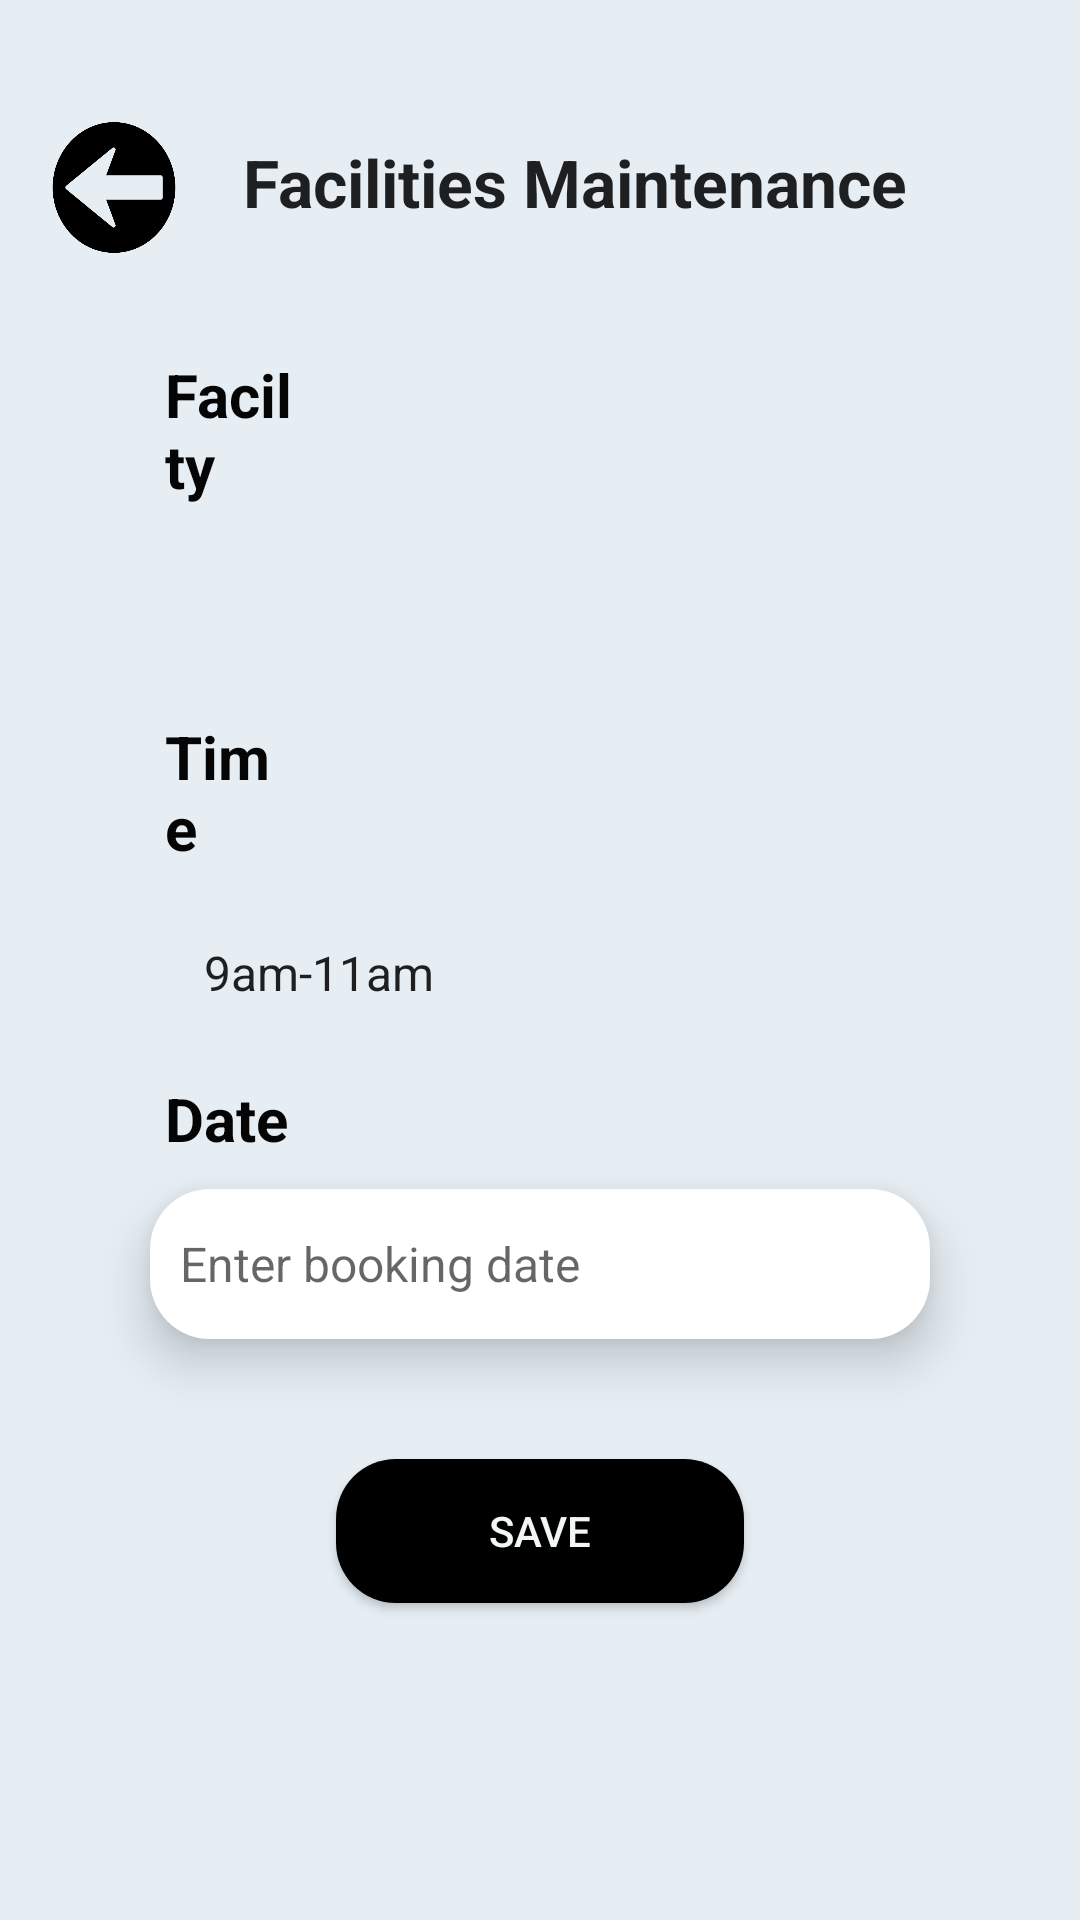

Here is an Android app screen rendered from its layout file. Give the layout XML and the strings, colors and styles it references.
<!-- AndroidManifest.xml: application theme Theme.AppCompat.Light.NoActionBar -->
<!-- res/layout/activity_facility_maintenance.xml -->
<?xml version="1.0" encoding="utf-8"?>
<RelativeLayout
    xmlns:android="http://schemas.android.com/apk/res/android"
    xmlns:app="http://schemas.android.com/apk/res-auto"
    xmlns:tools="http://schemas.android.com/tools"
    android:layout_width="match_parent"
    android:layout_height="match_parent"
    android:background="#E6EEF4"
    tools:context=".FacilityMaintenance">

    <ImageButton
        android:id="@+id/btnBack"
        android:layout_width="46dp"
        android:layout_height="49dp"
        android:layout_marginTop="38dp"
        android:layout_marginStart="15dp"
        android:layout_marginRight="7dp"
        android:background="@drawable/back_button"
        app:layout_constraintEnd_toEndOf="parent"
        app:layout_constraintHorizontal_bias="0.079"
        app:layout_constraintStart_toStartOf="parent"
        app:layout_constraintTop_toTopOf="parent"
        app:layout_constraintVertical_bias="0.0" />

    <TextView
        android:id="@+id/facilityMaintenance"
        android:layout_width="297dp"
        android:layout_height="47dp"
        android:text="Facilities Maintenance"
        android:paddingTop="5dp"
        android:layout_marginStart="20dp"
        android:layout_marginTop="41dp"
        android:layout_marginEnd="34dp"
        android:textAppearance="@style/TextAppearance.AppCompat.Large"
        android:textSize="22sp"
        android:textStyle="bold"
        app:layout_constraintBottom_toBottomOf="parent"
        app:layout_constraintEnd_toEndOf="parent"
        app:layout_constraintHorizontal_bias="0.322"
        android:layout_toRightOf="@id/btnBack"
        app:layout_constraintTop_toTopOf="parent"
        app:layout_constraintVertical_bias="0.066" />


    <TextView
        android:id="@+id/txtFacility"
        android:layout_width="94dp"
        android:layout_height="wrap_content"
        android:layout_below="@+id/facilityMaintenance"
        android:layout_marginStart="55dp"
        android:layout_marginLeft="20dp"
        android:layout_marginTop="30dp"
        android:layout_marginEnd="262dp"
        android:text="Facilty"
        android:textColor="#050505"
        android:textSize="20sp"
        android:textStyle="bold"
        app:layout_constraintEnd_toEndOf="parent"
        app:layout_constraintHorizontal_bias="0.153"
        app:layout_constraintStart_toStartOf="parent"
        app:layout_constraintTop_toBottomOf="@+id/facilityMaintenance" />

    <Spinner
        android:id="@+id/spinnerFacility"
        android:layout_width="310dp"
        android:layout_height="50dp"
        android:layout_centerVertical="true"
        android:background="@drawable/spinner_style"
        android:gravity="center"
        android:spinnerMode="dropdown"
        android:padding="10dp"
        app:layout_constraintEnd_toEndOf="parent"
        app:layout_constraintStart_toStartOf="parent"
        android:layout_below="@id/txtFacility"
        android:layout_marginTop="10dp"
        android:layout_marginLeft="50dp"
        android:layout_marginStart="50dp"
        android:layout_marginEnd="50dp"
        android:elevation="10dp"
        />
    <TextView
        android:id="@+id/txtFacilityTime"
        android:layout_width="wrap_content"
        android:layout_height="wrap_content"
        android:layout_marginStart="55dp"
        android:layout_marginLeft="55dp"
        android:layout_marginTop="10dp"
        android:layout_marginEnd="262dp"
        android:text="Time"
        android:textColor="#050505"
        android:textSize="20sp"
        android:textStyle="bold"
        android:layout_below="@id/spinnerFacility"
        app:layout_constraintEnd_toEndOf="parent"
        app:layout_constraintHorizontal_bias="0.128"
        app:layout_constraintStart_toStartOf="parent"
        app:layout_constraintVertical_bias="0.0" />

    <Spinner
        android:id="@+id/spinnerTime"
        android:layout_width="310dp"
        android:layout_height="50dp"
        android:layout_centerVertical="true"
        android:background="@drawable/spinner_style"
        android:gravity="center"
        android:spinnerMode="dropdown"
        android:padding="10dp"
        app:layout_constraintEnd_toEndOf="parent"
        app:layout_constraintHorizontal_bias="0.507"
        app:layout_constraintStart_toStartOf="parent"
        android:entries="@array/str2"
        android:layout_marginTop="10dp"
        android:layout_marginLeft="50dp"
        android:layout_marginStart="50dp"
        android:layout_marginEnd="50dp"
        android:elevation="10dp"
        android:layout_below="@id/txtFacilityTime"/>

    <TextView
        android:id="@+id/txtDate"
        android:layout_width="94dp"
        android:layout_height="wrap_content"
        android:layout_below="@id/spinnerTime"
        android:layout_marginStart="55dp"
        android:layout_marginLeft="55dp"
        android:layout_marginTop="10dp"
        android:layout_marginEnd="262dp"
        android:text="Date"
        android:textColor="#050505"
        android:textSize="20sp"
        android:textStyle="bold"
        app:layout_constraintEnd_toEndOf="parent"
        app:layout_constraintHorizontal_bias="0.153"
        app:layout_constraintStart_toStartOf="parent" />


    <EditText
        android:id="@+id/editTxtDate"
        android:layout_width="310dp"
        android:layout_height="50dp"
        android:layout_marginStart="50dp"
        android:layout_marginEnd="50dp"
        android:background="@drawable/white_column"
        android:layout_below="@id/txtDate"
        android:layout_marginTop="10dp"
        android:layout_marginLeft="50dp"
        android:elevation="10dp"
        android:ems="10"
        android:hint="Enter booking date"
        android:inputType="date"
        android:padding="10dp"
        android:textSize="16sp"
        tools:layout_editor_absoluteX="59dp"
        tools:layout_editor_absoluteY="166dp" />


    <Button
        android:id="@+id/btnSave"
        android:layout_width="136dp"
        android:layout_height="48dp"
        android:layout_marginTop="40dp"
        android:layout_marginBottom="97dp"
        android:background="@drawable/black_btn"
        android:layout_below="@id/editTxtDate"
        android:text="Save"
        android:textColor="#F2F6F6"
        app:layout_constraintBottom_toBottomOf="parent"
        app:layout_constraintEnd_toEndOf="parent"
        app:layout_constraintHorizontal_bias="0.498"
        app:layout_constraintStart_toStartOf="parent"

        android:layout_centerHorizontal="true"
        app:layout_constraintVertical_bias="0.0" />

    <ImageView
        android:id="@+id/imageView2"
        android:layout_width="412dp"
        android:layout_height="wrap_content"
        android:layout_alignParentStart="true"
        android:layout_alignParentTop="true"
        android:layout_alignParentEnd="true"
        android:layout_alignParentBottom="true"
        android:layout_centerHorizontal="true"
        android:layout_marginStart="0dp"
        android:layout_marginTop="0dp"
        android:layout_marginEnd="-1dp"
        android:layout_marginBottom="1dp"
        android:scaleType="fitEnd"
        app:srcCompat="@drawable/building" />


</RelativeLayout>
<!-- resources referenced by this layout -->
<resources>
  <string-array name="str2">
          <item>9am-11am</item>
          <item>11am-1pm</item>
          <item>1pm-3pm</item>
          <item>3pm-5pm</item>
          <item>5pm-7pm</item>
          <item>7pm-9pm</item>
      </string-array>
  <!-- drawable back_button: png bitmap (drawable, 26675 bytes) -->
  <!-- drawable black_btn (drawable) -->
  <?xml version="1.0" encoding="utf-8"?>
  <shape xmlns:android="http://schemas.android.com/apk/res/android">
      <solid android:color="#000000"/>
      <corners
          android:topLeftRadius="20dp"
          android:topRightRadius="20dp"
          android:bottomLeftRadius="20dp"
          android:bottomRightRadius="20dp"
          android:elevation="50dp"
          android:padding="15dp"
          />
  
  </shape>
  <!-- drawable spinner_style (drawable) -->
  <?xml version="1.0" encoding="utf-8"?>
  <layer-list xmlns:android="http://schemas.android.com/apk/res/android" >
      <item>
          <shape>
              <solid android:color="@android:color/white" />
  
              <corners
                  android:topLeftRadius="20dp"
                  android:topRightRadius="20dp"
                  android:bottomLeftRadius="20dp"
                  android:bottomRightRadius="20dp"
                  android:elevation="50dp"
                  android:padding="15dp"
                  />
  
              <stroke
                  android:width="1dp"
                  android:color="#FAFAFA" />
  
              <padding
                  android:bottom="10dp"
                  android:left="0dp"
                  android:right="0dp"
                  android:top="3dp" />
          </shape>
      </item>
      <item>
          <bitmap
              android:gravity="end"
              android:src="@drawable/spinner" />
      </item>
  </layer-list>
  <!-- drawable white_column (drawable) -->
  <?xml version="1.0" encoding="utf-8"?>
  <shape xmlns:android="http://schemas.android.com/apk/res/android">
  
      <solid android:color="#FFFFFF"/>
      <corners
          android:topLeftRadius="20dp"
          android:topRightRadius="20dp"
          android:bottomLeftRadius="20dp"
          android:bottomRightRadius="20dp"
          android:elevation="50dp"
          android:padding="15dp"
          />
  
  </shape>
</resources>
